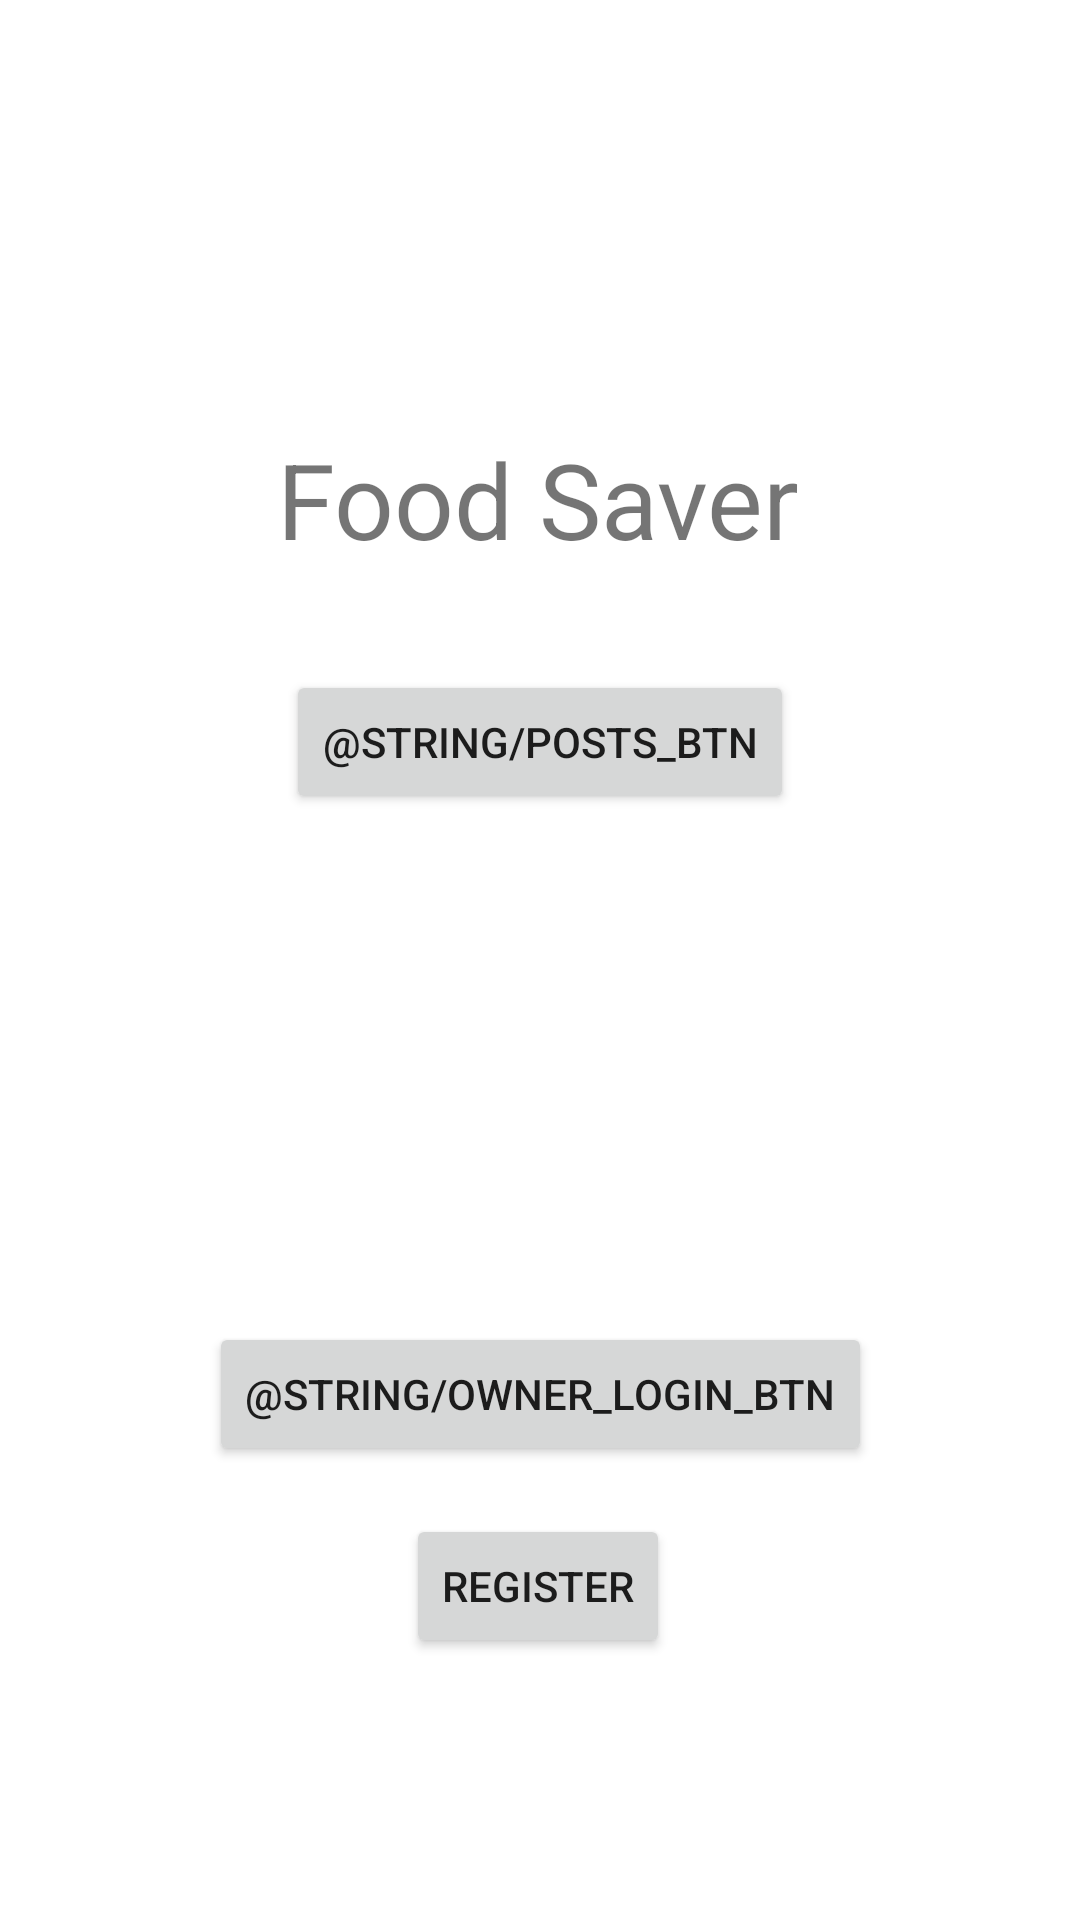

The Android layout XML behind this screen, and the referenced resources:
<!-- AndroidManifest.xml: application theme Theme.FoodSaver -->
<!-- res/layout/activity_main.xml -->
<?xml version="1.0" encoding="utf-8"?>
<androidx.constraintlayout.widget.ConstraintLayout xmlns:android="http://schemas.android.com/apk/res/android"
    xmlns:app="http://schemas.android.com/apk/res-auto"
    xmlns:tools="http://schemas.android.com/tools"
    android:layout_width="match_parent"
    android:layout_height="match_parent"
    tools:context=".MainActivity">

    <TextView
        android:id="@+id/AppName"
        android:layout_width="wrap_content"
        android:layout_height="wrap_content"
        android:text="@string/app_name"
        android:textSize="35sp"
        app:layout_constraintBottom_toBottomOf="parent"
        app:layout_constraintEnd_toEndOf="parent"
        app:layout_constraintHorizontal_bias="0.498"
        app:layout_constraintLeft_toLeftOf="parent"
        app:layout_constraintRight_toRightOf="parent"
        app:layout_constraintStart_toStartOf="parent"
        app:layout_constraintTop_toTopOf="parent"
        app:layout_constraintVertical_bias="0.241" />

    <Button
        android:id="@+id/PostsButton"
        android:layout_width="wrap_content"
        android:layout_height="wrap_content"
        android:onClick="loadPosts"
        android:text="@string/posts_btn"
        app:layout_constraintBottom_toTopOf="@+id/LoginButton"
        app:layout_constraintEnd_toEndOf="parent"
        app:layout_constraintStart_toStartOf="parent"
        app:layout_constraintTop_toBottomOf="@+id/AppName"
        app:layout_constraintVertical_bias="0.166" />

    <Button
        android:id="@+id/LoginButton"
        android:layout_width="wrap_content"
        android:layout_height="wrap_content"
        android:layout_marginBottom="16dp"
        android:onClick="loadLogin"
        android:text="@string/owner_login_btn"
        app:layout_constraintBottom_toTopOf="@+id/RegistrationButton"
        app:layout_constraintEnd_toEndOf="parent"
        app:layout_constraintStart_toStartOf="parent" />

    <Button
        android:id="@+id/RegistrationButton"
        android:layout_width="wrap_content"
        android:layout_height="wrap_content"
        android:onClick="loadRegistration"
        android:text="@string/registration_btn"
        app:layout_constraintBottom_toBottomOf="parent"
        app:layout_constraintEnd_toEndOf="parent"
        app:layout_constraintHorizontal_bias="0.497"
        app:layout_constraintStart_toStartOf="parent"
        app:layout_constraintTop_toBottomOf="@+id/AppName"
        app:layout_constraintVertical_bias="0.783" />

</androidx.constraintlayout.widget.ConstraintLayout>
<!-- resources referenced by this layout -->
<resources>
  <string name="app_name">Food Saver</string>
  <string name="registration_btn">Register</string>
  <style name="Theme.FoodSaver" parent="Theme.MaterialComponents.DayNight.DarkActionBar">
          
          <item name="colorPrimary">@color/purple_500</item>
          <item name="colorPrimaryVariant">@color/purple_700</item>
          <item name="colorOnPrimary">@color/white</item>
          
          <item name="colorSecondary">@color/teal_200</item>
          <item name="colorSecondaryVariant">@color/teal_700</item>
          <item name="colorOnSecondary">@color/black</item>
          
          <item name="android:statusBarColor" tools:targetApi="l">?attr/colorPrimaryVariant</item>
          
      </style>
  <!-- not gathered from this repository: default colours our renderer supplied (Android Studio template values) -->
  <color name="purple_500">#FF6200EE</color>
  <color name="purple_700">#FF3700B3</color>
  <color name="teal_200">#FF03DAC5</color>
  <color name="teal_700">#FF018786</color>
  <color name="black">#FF000000</color>
  <color name="white">#FFFFFFFF</color>
</resources>
